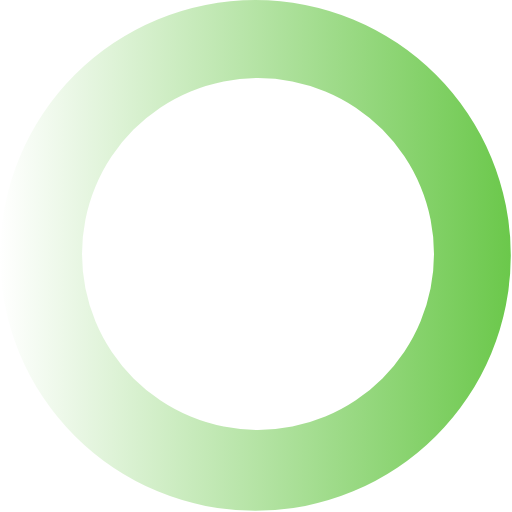
t = 0.00 s
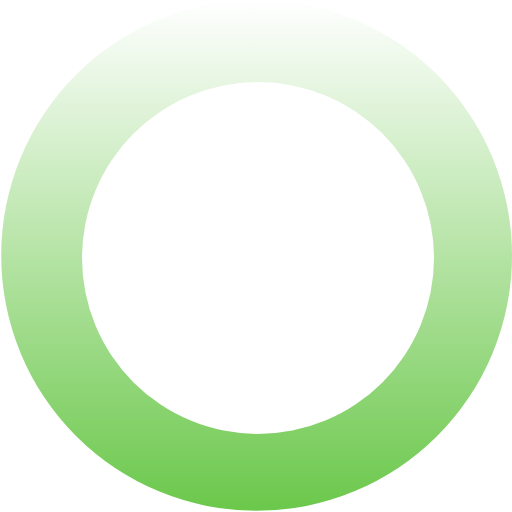
t = 0.21 s
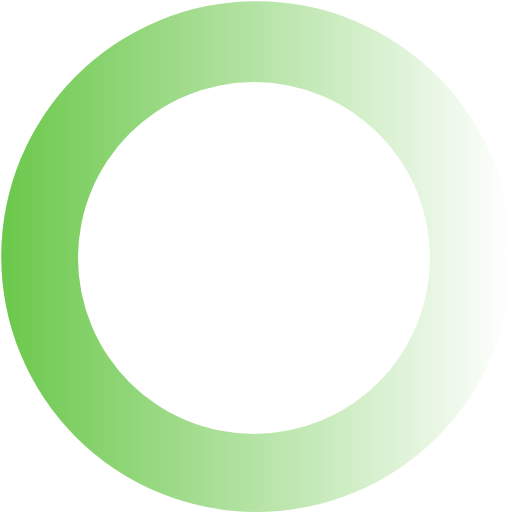
t = 0.42 s
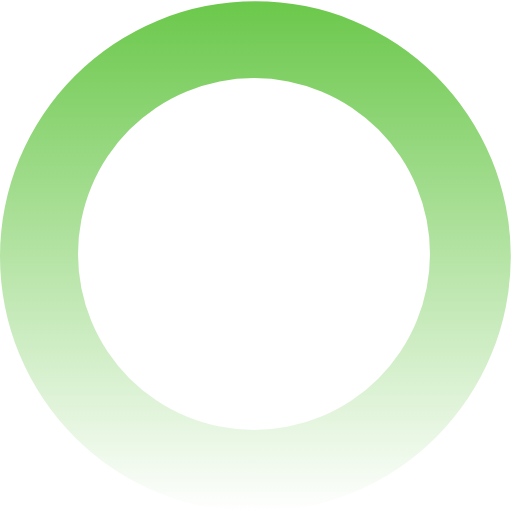
t = 0.63 s

The animated SVG that drew these frames (rendered in a browser with its animation timeline set to each time). Animation: 1 SMIL element (animateTransform=1); one cycle of 0.84 s, repeats indefinitely.

<svg xmlns="http://www.w3.org/2000/svg" xmlns:svg="http://www.w3.org/2000/svg" xmlns:xlink="http://www.w3.org/1999/xlink" width="64" height="64" version="1.0" viewBox="0 0 128 128" xml:space="preserve"><g><linearGradient id="linear-gradient"><stop fill-opacity="0" offset="0%" stop-color="#fff"/><stop fill-opacity="1" offset="100%" stop-color="#6bc84b"/></linearGradient><path fill="url(#linear-gradient)" fill-rule="evenodd" d="M63.85 0A63.85 63.85 0 1 1 0 63.85 63.85 63.85 0 0 1 63.85 0zm.65 19.5a44 44 0 1 1-44 44 44 44 0 0 1 44-44z"/><animateTransform attributeName="transform" dur="840ms" from="0 64 64" repeatCount="indefinite" to="360 64 64" type="rotate"/></g></svg>
